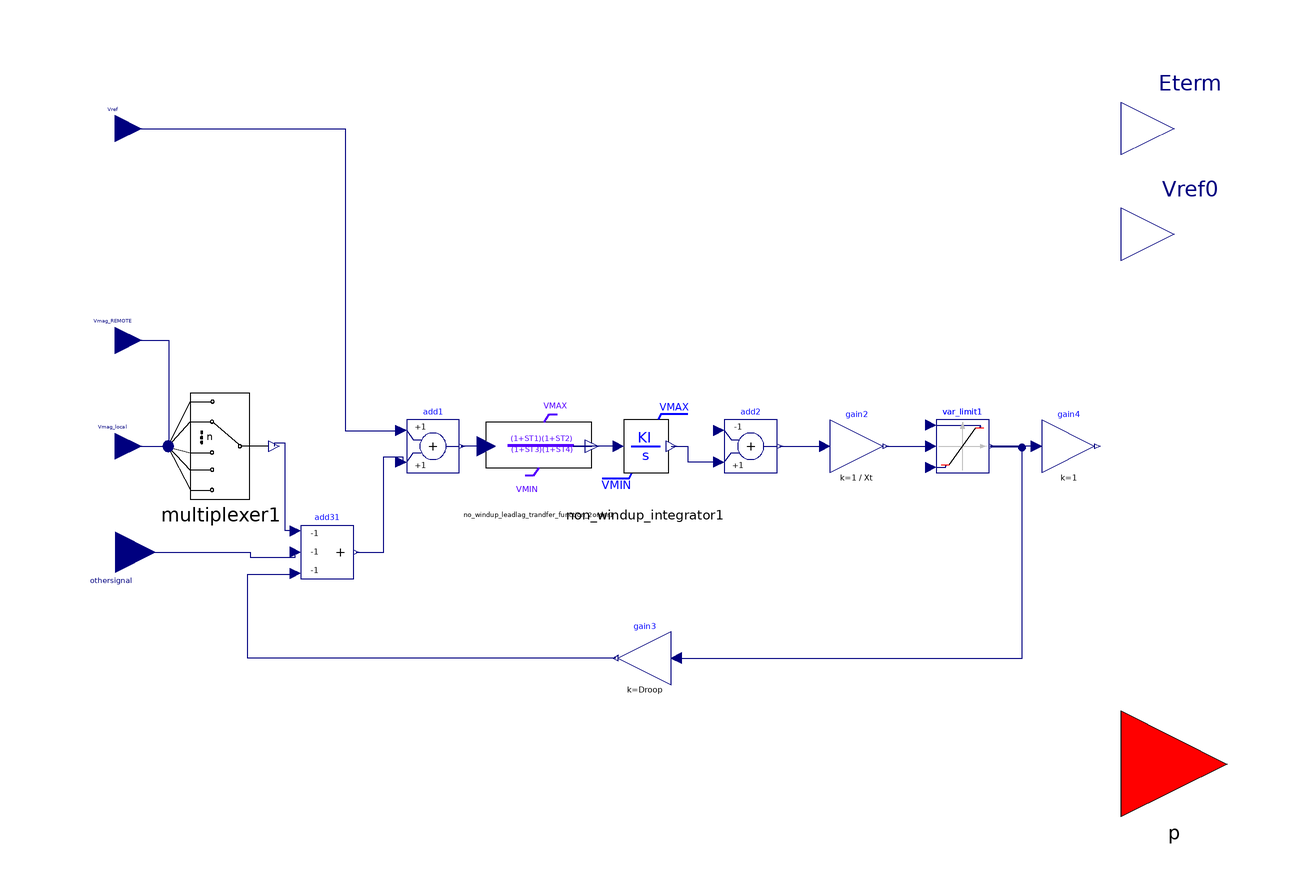

The component connection diagram of the Modelica model below, drawn from its own Placement and Line annotations.

model CSTCNT "FACTS Device Static Condenser (STATCON)"
  constant Real pi = Modelica.Constants.pi;
  parameter Integer IBUS = 100 "Located system bus";
  parameter String ID = "M1" "Machine Identifier";
  parameter Real P_gen = 1100 "Bus Active Power, MW";
  parameter Real Q_gen = 1.0 "Initial reactive power(MVAR)";
  parameter Real Vt_abs = 1.0 "Initial Voltage(power flow result)";
  parameter Real Vt_ang = 0 "degree";
  parameter Real SB = 1000 "Machine Base Power, MVA";
  parameter Real fn = 50 "Nominal frequency";
  parameter Real ZSOURCE_RE = 0 "Machine source impedence";
  parameter Real Remote_bus = 0 "ICONM : # for voltage control; 0 for local control" annotation(Dialog(tab = "ICONs"));
  parameter Real T1 = 0.1;
  parameter Real T2 = 0.1;
  parameter Real T3 = 0.1;
  parameter Real T4 = 0.1;
  parameter Real K = 40;
  parameter Real Droop = 0.025 "Droop";
  parameter Real Vmax = 999;
  parameter Real Vmin = -999;
  parameter Real ICMAX = 1.25 "MaX capacitive current";
  parameter Real ILMAX = 1.25 "MaX inductive current";
  parameter Real Vcutout = 0.2 "cut out voltage";
  parameter Real Elimit = 1.2;
  parameter Real Xt = 0.1 "transformer inductance";
  parameter Real Acc = 0.5;
  Real VT;
  Real ICMAXf;
  Real ILMAXf;
  Real delta;
  Real t;
  Real isre;
  Real isim;
  Modelica.Blocks.Math.Add add1 annotation(Placement(visible = true, transformation(origin = {-40, 20}, extent = {{-5, -5}, {5, 5}}, rotation = 0)));
  Modelica.Blocks.Math.Add3 add31(k1 = -1, k2 = -1, k3 = -1) annotation(Placement(visible = true, transformation(origin = {-60, 0}, extent = {{-5, -5}, {5, 5}}, rotation = 0)));
  Modelica.Blocks.Math.Gain gain3(k = Droop) annotation(Placement(visible = true, transformation(origin = {0, -20}, extent = {{5, -5}, {-5, 5}}, rotation = 0)));
  Modelica.Blocks.Math.Add add2(k1 = -1) annotation(Placement(visible = true, transformation(origin = {20, 20}, extent = {{-5, -5}, {5, 5}}, rotation = 0)));
  Modelica.Blocks.Math.Gain gain2(k = 1 / Xt) annotation(Placement(visible = true, transformation(origin = {40, 20}, extent = {{-5, -5}, {5, 5}}, rotation = 0)));
  OpalRT.NonElectrical.Math.Nonlinear.VariableLimiter var_limit1 annotation(Placement(visible = true, transformation(origin = {60, 20}, extent = {{-5, -5}, {5, 5}}, rotation = 0)));
  Modelica.Blocks.Math.Gain gain4(k = 1) annotation(Placement(visible = true, transformation(origin = {80, 20}, extent = {{-5, -5}, {5, 5}}, rotation = 0)));
  OpalRT.NonElectrical.SignalRouting.Multiplexer multiplexer1(n = 2, s = if Remote_bus == 0 then 1 else 2) annotation(Placement(visible = true, transformation(origin = {-80, 20}, extent = {{-10, -10}, {10, 10}}, rotation = 0)));
  OpalRT.NonElectrical.Connector.PwPin p annotation(Placement(visible = true, transformation(origin = {100, -40}, extent = {{-10, -10}, {10, 10}}, rotation = 0), iconTransformation(origin = {100, -80}, extent = {{-10, -10}, {10, 10}}, rotation = 0)));
  Modelica.Blocks.Interfaces.RealInput othersignal annotation(Placement(visible = true, transformation(origin = {-100, 0}, extent = {{-7.5, 7.5}, {7.5, -7.5}}, rotation = 0), iconTransformation(origin = {-100, -80}, extent = {{-10, -10}, {10, 10}}, rotation = 0)));
  OpalRT.NonElectrical.Math.Continuous.TransferFunctionNonWindup.DoubleLeadLag_NonWindupLimit no_windup_leadlag_trandfer_function_2order1(T1 = T1, T2 = T2, T3 = T3, T4 = T4, VMAX = Vmax, VMIN = Vmin) annotation(Placement(visible = true, transformation(origin = {-20, 20}, extent = {{-10, -10}, {10, 10}}, rotation = 0)));
  Modelica.Blocks.Interfaces.RealOutput Eterm annotation(Placement(visible = true, transformation(origin = {100, 80}, extent = {{-10, -10}, {10, 10}}, rotation = 0), iconTransformation(origin = {100, 80}, extent = {{-10, -10}, {10, 10}}, rotation = 0)));
  Modelica.Blocks.Interfaces.RealOutput Vref0 annotation(Placement(visible = true, transformation(origin = {100, 60}, extent = {{-10, -10}, {10, 10}}, rotation = 0), iconTransformation(origin = {100, 40}, extent = {{-10, -10}, {10, 10}}, rotation = 0)));
  Modelica.Blocks.Interfaces.RealInput Vmag_local annotation(Placement(visible = true, transformation(origin = {-100, 20}, extent = {{-5, -5}, {5, 5}}, rotation = 0), iconTransformation(origin = {-100, 80}, extent = {{-10, -10}, {10, 10}}, rotation = 0)));
  Modelica.Blocks.Interfaces.RealInput Vmag_REMOTE annotation(Placement(visible = true, transformation(origin = {-100, 40}, extent = {{-5, -5}, {5, 5}}, rotation = 0), iconTransformation(origin = {-100, -40}, extent = {{-10, -10}, {10, 10}}, rotation = 0)));
  Modelica.Blocks.Interfaces.RealInput Vref annotation(Placement(visible = true, transformation(origin = {-100, 80}, extent = {{-5, -5}, {5, 5}}, rotation = 0), iconTransformation(origin = {-100, 40}, extent = {{-12.5, -12.5}, {12.5, 12.5}}, rotation = 0)));

  OpalRT.NonElectrical.Math.Continuous.TransferFunctionNonWindup.Integrator_NonWindupLimit non_windup_integrator1(KI = K, VRMAX = VU0, VRMIN = VL0, y_init = LimitV0) annotation(Placement(visible = true, transformation(origin = {0, 20}, extent = {{-10, -10}, {10, 10}}, rotation = 0)));
protected
  parameter Real LimitV0(fixed = false);
  parameter Real VREF0(fixed = false);
  parameter Real Vt0(fixed = false);
  parameter Real Vremote0(fixed = false);
  parameter Real Var0(fixed = false);
  parameter Real vr0(fixed = false);
  parameter Real vi0(fixed = false);
  parameter Real ii0(fixed = false);
  parameter Real ir0(fixed = false);
  parameter Real Vdelta0(fixed = false);
  parameter Real InitialCurrent(fixed = false);
  parameter Real VU0(fixed = false);
  parameter Real VL0(fixed = false);
initial equation
  Vt0 = Vt_abs;
  Vdelta0 = atan2(p.vi, p.vr);
  Var0 = othersignal;
  InitialCurrent = Q_gen / SB / Vt_abs;
  Vremote0 = Vmag_REMOTE;
  if Remote_bus == 0 then
    VREF0 = InitialCurrent * Droop + Var0 + Vt0;
  else
    VREF0 = InitialCurrent * Droop + Var0 + Vremote0;
  end if;
  vr0 = Vt0 * cos(Vt_ang / 180 * pi);
  vi0 = Vt0 * sin(Vt_ang / 180 * pi);
  0 = ir0 * vr0 + ii0 * vi0;
  InitialCurrent = (ir0 * vi0 - ii0 * vr0) / Vt_abs;
  (LimitV0, VU0, VL0) =Internal.nonWindupLimitInitialization(
    ICMAX,
    ILMAX,
    Vcutout,
    Xt,
    Elimit,
    Vt0,
    InitialCurrent);
  t = 0;
equation
  connect(non_windup_integrator1.y, add2.u2) annotation(Line(points = {{5, 20}, {8.11908, 20}, {8.11908, 17.0501}, {14, 17.0501}, {14, 17}}, color = {0, 0, 127}));
  connect(non_windup_integrator1.u, no_windup_leadlag_trandfer_function_2order1.y) annotation(Line(points = {{-5, 20}, {-13.5318, 20}, {-13.5318, 20}, {-10, 20}}, color = {0, 0, 127}));
  connect(Vmag_REMOTE, multiplexer1.u[2]) annotation(Line(points = {{-100, 40}, {-89.9297, 40}, {-89.9297, 20.5}, {-90, 20.5}}, color = {0, 0, 127}));
  connect(Vmag_local, multiplexer1.u[1]) annotation(Line(points = {{-100, 20}, {-89.4614, 20}, {-89.4614, 19.5}, {-90, 19.5}}, color = {0, 0, 127}));
  connect(no_windup_leadlag_trandfer_function_2order1.u, add1.y) annotation(Line(points = {{-30, 20}, {-34.6241, 20}, {-34.6241, 20}, {-34.5, 20}}, color = {0, 0, 127}));
  Eterm = VT;
  Vref0 = VREF0;
  VT = if t < Modelica.Constants.eps then Vt_abs else sqrt(p.vr * p.vr + p.vi * p.vi);
  delta = atan2(p.vi, p.vr);
  if VT >= Vcutout then
    ICMAXf = ICMAX;
  else
    ICMAXf = ICMAX * VT / Vcutout;
  end if;
  if VT >= Vcutout then
    ILMAXf = ILMAX;
  else
    ILMAXf = ILMAX * VT / Vcutout;
  end if;
  ICMAXf = var_limit1.uMax;
  ILMAXf = -1 * var_limit1.uMin;
  VT = add2.u1;
  0 = isre * p.vr + isim * p.vi;
  gain4.y = (isre * p.vi - isim * p.vr) / VT;
  der(t) = 1;
  p.ir = if t < Modelica.Constants.eps then ir0 else isre;
  p.ii = if t < Modelica.Constants.eps then ii0 else isim;
  connect(gain3.y, add31.u3) annotation(Line(points = {{-5.5, -20}, {-74.9415, -20}, {-74.9415, -4.21546}, {-66, -4.21546}, {-66, -4}}, color = {0, 0, 127}));
  connect(add31.u1, multiplexer1.y) annotation(Line(points = {{-66, 4}, {-67.9157, 4}, {-67.9157, 20.6089}, {-70, 20.6089}, {-70, 20}}, color = {0, 0, 127}));
  connect(othersignal, add31.u2) annotation(Line(points = {{-100, 0}, {-74.4731, 0}, {-74.4731, -0.936768}, {-66, -0.936768}, {-66, 0}}, color = {0, 0, 127}));
  connect(Vref, add1.u1) annotation(Line(points = {{-100, 80}, {-56.5371, 80}, {-56.5371, 22.9682}, {-46, 22.9682}, {-46, 23}}, color = {0, 0, 127}));
  connect(gain4.u, var_limit1.y) annotation(Line(points = {{74, 20}, {65.2297, 20}, {65.2297, 20}, {65.5, 20}}, color = {0, 0, 127}));
  connect(gain2.y, var_limit1.u) annotation(Line(points = {{45.5, 20}, {53.5689, 20}, {53.5689, 20}, {54, 20}}, color = {0, 0, 127}));
  connect(gain3.u, var_limit1.y) annotation(Line(points = {{6, -20}, {71.2367, -20}, {71.2367, 19.788}, {65.5, 19.788}, {65.5, 20}}, color = {0, 0, 127}));
  connect(add2.y, gain2.u) annotation(Line(points = {{25.5, 20}, {33.4276, 20}, {33.4276, 20}, {34, 20}}, color = {0, 0, 127}));
  connect(add31.y, add1.u2) annotation(Line(points = {{-54.5, 0}, {-49.258, 0}, {-49.258, 18.0212}, {-45.7244, 18.0212}, {-45.7244, 17}, {-46, 17}}, color = {0, 0, 127}));
  annotation(Diagram(coordinateSystem(extent = {{-100, -100}, {100, 100}}, preserveAspectRatio = true, initialScale = 0.1, grid = {2, 2})), Icon(coordinateSystem(extent = {{-100, -100}, {100, 100}}, preserveAspectRatio = true, initialScale = 0.1, grid = {2, 2}), graphics={  Rectangle(origin = {0.270636, -0.135318}, extent = {{-99.594, 99.7294}, {99.594, -99.7294}}), Text(origin = {3.40223, 6.5364}, extent = {{-69.55, 35.18}, {69.55, -35.18}}, textString = "CSTCNT"), Text(origin = {-61.0257, -83.084}, extent = {{-29.63, 7.85}, {29.63, -7.85}}, textString = "other signal"), Text(origin = {-62.1367, 45.288}, extent = {{-25.17, 7.58}, {25.17, -7.58}}, textString = "Vref"), Text(origin = {-58.9099, -43.5755}, extent = {{-25.03, 6.36}, {25.03, -6.36}}, textString = "Vmag_remote"), Text(origin = {-60.2001, 79.7981}, extent = {{-25.03, 6.36}, {25.03, -6.36}}, textString = "Vmag_local"), Text(origin = {68.88, -79.84}, extent = {{-19.08, 8.93}, {19.08, -8.93}}, textString = "pin"), Text(origin = {66.9572, 82.5103}, extent = {{-19.96, 9.01}, {19.96, -9.01}}, textString = "Eterm"), Text(origin = {65.0136, 40.6369}, extent = {{-21.2, 7.77}, {21.2, -7.77}}, textString = "Vref0")}), experiment(StartTime = 0, StopTime = 0.06, Tolerance = 1e-6, Interval = 0.001), Documentation(info = "<html>
<p>
Note: Currently the non-windup integrator with variable limits is replaced with non-windup integrator with fixed limits and the limits are calculated based on initial values.
</p>

<img src=\"modelica://OpalRT/resource/Electrical/FACTS/CSTCNT.png\"


</html>"));
end CSTCNT;